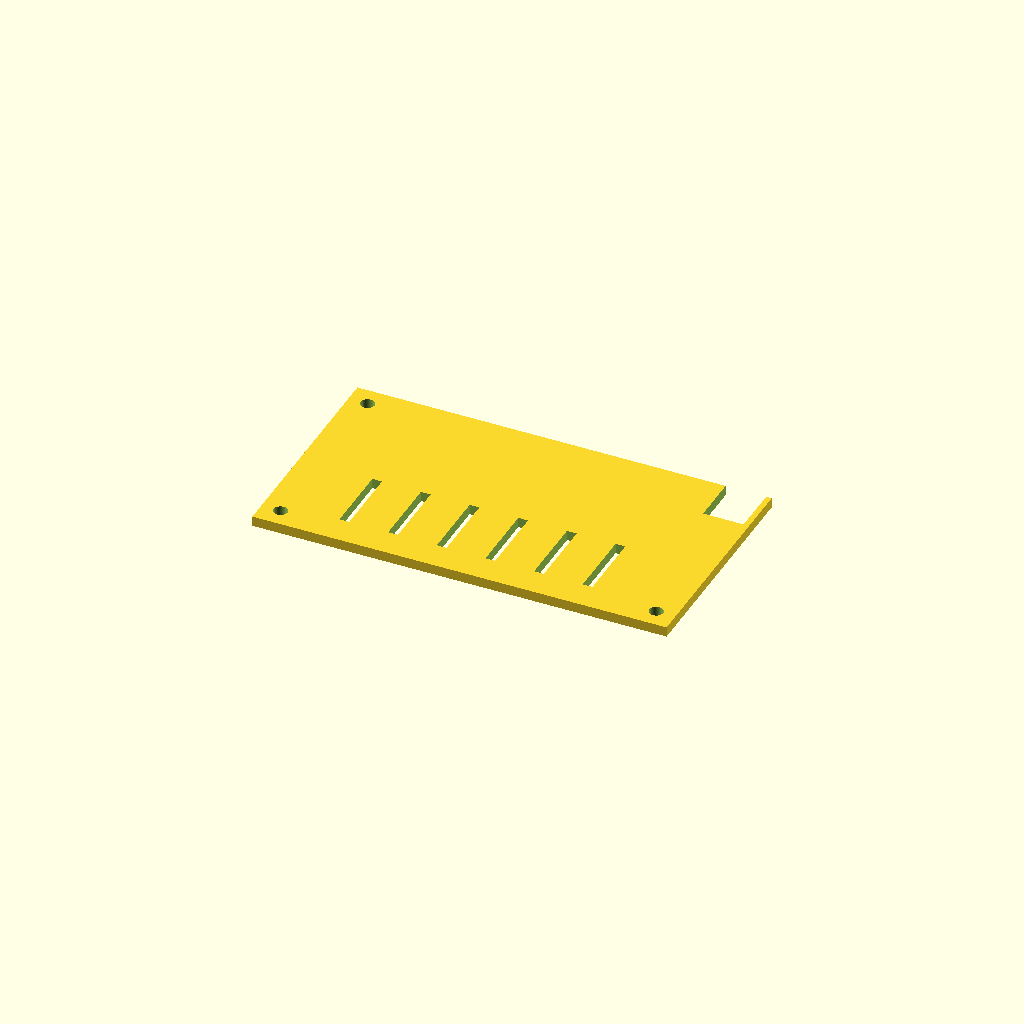
Cell 1: rendered with the file's own defaults.
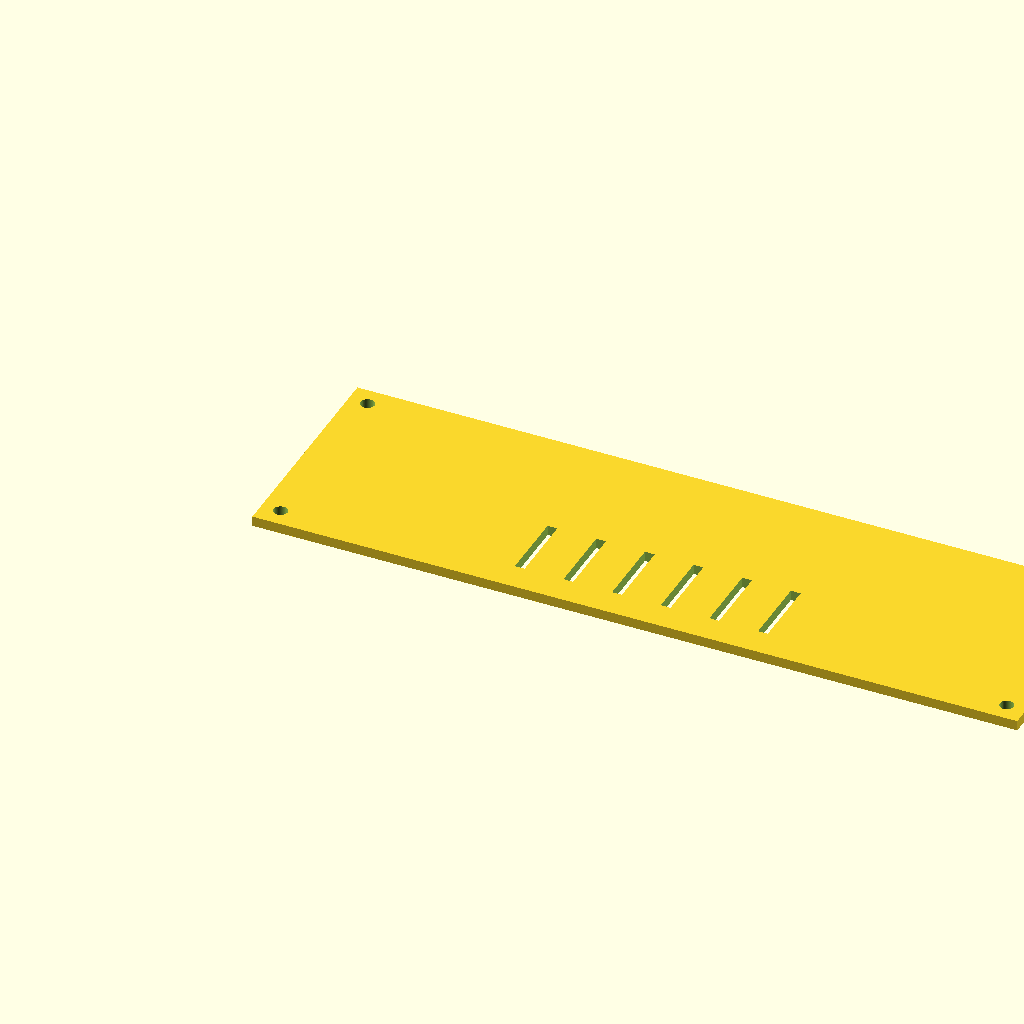
Cell 2 — board_w set to 173, the other parameters unchanged.
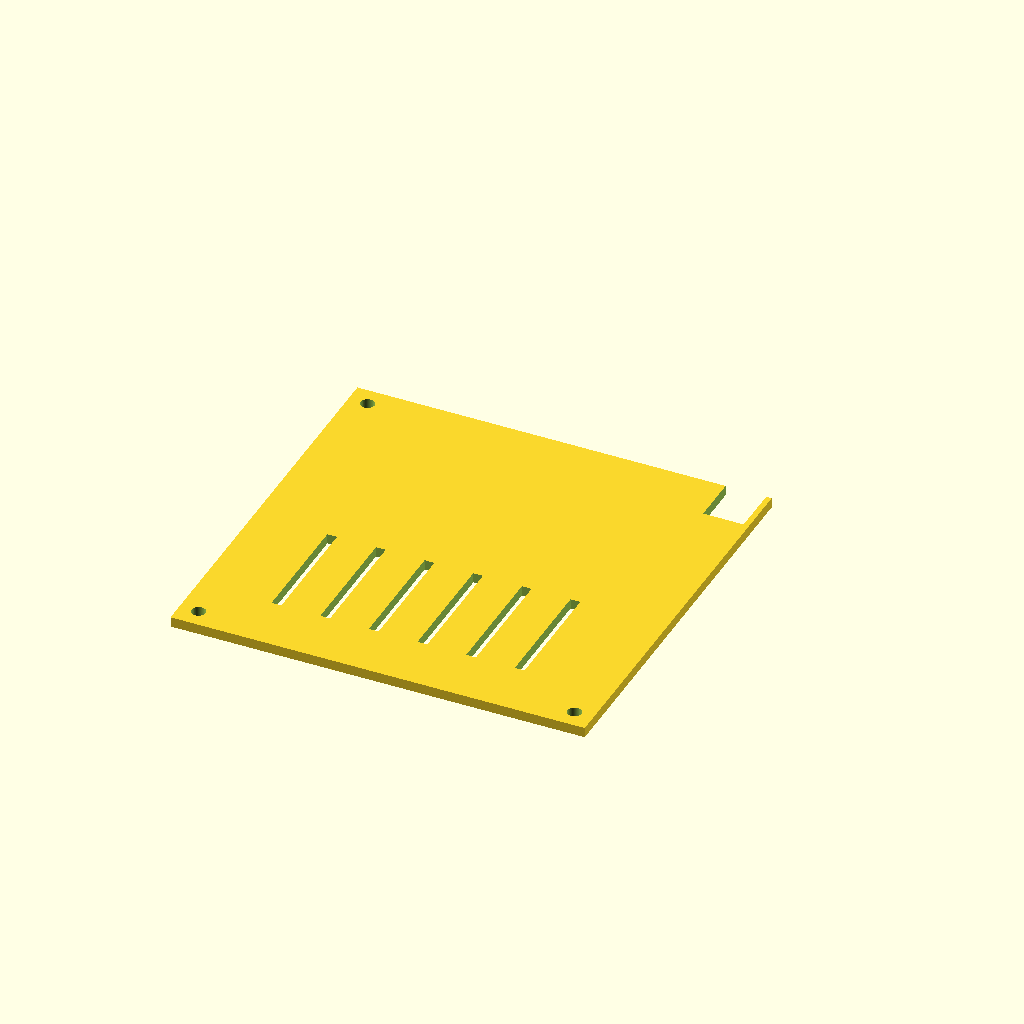
Cell 3: board_h = 100 (everything else at default).
All cells are drawn from one camera (rotation 55°, 0°, 25°, orthographic, colour scheme Cornfield), so only the parameter changes between them.
The OpenSCAD source (case.scad):
// =====================================================================
//  CYD ADS-B RADAR — 30° wedge console enclosure
//  Board: ESP32-2432S028R "Cheap Yellow Display", dual-USB variant
//  Landscape, SD end = LEFT, USB end = RIGHT (internal cable pocket),
//  cable exits low through the rear panel.
//
//  Parts:  part = "assembly"    exploded-ish preview with ghost board
//                 "body"        wedge body, as-installed orientation
//                 "body_print"  wedge body, bezel face down (print this)
//                 "panel"       rear panel (prints flat as-is)
//                 "fit_test"    bezel face + bosses only — print FIRST
//
//  Hardware: 4x M3x6 self-tap (board -> bezel bosses)
//            4x M3x8 self-tap (panel -> corner bosses)
// =====================================================================

part       = "panel";
show_board = true;          // ghost board in assembly view
$fn = 48;

/* ---------------- board — VERIFY tagged values with calipers ------- */
board_w    = 86.5;
board_h    = 50.0;
board_t    = 1.6;
hole_d     = 3.2;
hole_inset = 4.0;   // VERIFY: mounting hole centre inset from corners
glass_lift = 4.0;    // VERIFY: glass surface height above PCB top
disp_w     = 69.5;   // VERIFY: display module (metal frame) outline, lateral
disp_h     = 50.5;   // VERIFY: module outline, along slant
disp_du    = 0;      // VERIFY: module centre offset from board centre (+ = toward USB)
disp_dv    = 0;      // VERIFY: module centre offset along slant
view_du = -3;   // aperture offset within the module — display active area
                // sits left-of-centre (3mm dead border on the right side)
view_dv = 0;    // same idea vertically, if it ever needs it
view_w     = 60.0;   // bezel opening (active area is 57.6 x 43.2)
view_h     = 45.0;
sd_dv      = 0;      // VERIFY: microSD position along left edge
comp_back  = 12;     // clearance behind PCB (ESP32 can, connectors)

/* ---------------- enclosure ---------------- */
tilt         = 30;    // back-tilt, degrees
wall         = 3.0;
lip          = 1.2;   // bezel overlap onto glass edge
glass_gap    = 0.3;   // air gap between lip underside and glass
clr          = 0.6;   // board fit clearance
usb_pocket   = 15;    // extra cavity width, USB side (plug + 90° bend)
D            = 55;    // overall depth front-toe to back
panel_t      = 2.5;
fit          = 0.25;  // panel fit clearance
boss_d       = 7;
pilot_d      = 2.6;   // M3 self-tap pilot
clear_d      = 3.4;   // M3 clearance
cable_slot_w = 10;
cable_slot_h = 12;
chin      = 10;   // foot height below the screen face
chin_rake = 15;   // chin leans back this many degrees.
                  // At tilt=30, rake >= 15 keeps the chin printable
                  // face-down (<= 45° overhang). Also looks less like a doorstop.

/* ---------------- derived ---------------- */
standoff_h = lip + glass_gap + glass_lift - wall;   // inner face -> PCB top
cav_slant  = board_h + 2*clr + 2;                   // cavity length along slant
int_w      = board_w + 2*clr + usb_pocket;          // cavity width
out_w      = int_w + 2*wall;                        // overall width
bcx        = wall + clr + board_w/2;                // board centre, global X
pcb_depth  = wall + standoff_h;                     // outer face -> PCB top
cable_x    = bcx + board_w/2 + 4 + cable_slot_w/2;  // rear slot centre
ldr_du = -(board_w/2 - hole_inset);        // same column as the left holes
ldr_dv = -(board_h/2 - hole_inset) + 7;    // ~9mm above hole centre — VERIFY
top_z = chin + cav_slant*cos(tilt) + 2*wall;
s_c   = (top_z - chin) / (2*cos(tilt));

assert(standoff_h >= 0.8,
  "standoff_h too small — thin the wall or check glass_lift");

/* ---------------- helpers ---------------- */
// extrude a 2D side profile (drawn as [depth, height]) along X
module extrude_x(l) { rotate([90,0,90]) linear_extrude(height=l) children(); }

// face frame: origin on OUTER bezel surface, +Z out of the face,
// fx = lateral (global X), fs = distance up the slant from the toe
module on_face(fx, fs) {
  translate([fx, fs*sin(tilt), chin + fs*cos(tilt)])
    rotate([90 - tilt, 0, 0]) children();
}
// same, relative to board centre
module on_board(u, v) { on_face(bcx + u, s_c + v) children(); }

/* ---------------- profiles ---------------- */
module prof_out() {
  polygon([[chin*tan(chin_rake), 0], [0, chin],
           [(top_z - chin)*tan(tilt), top_z], [D, top_z], [D, 0]]);
}
module prof_cav() {
  offset(delta = -wall)
    polygon([[chin*tan(chin_rake), 0], [0, chin],
             [(top_z - chin)*tan(tilt), top_z], [D + 20, top_z], [D + 20, 0]]);
}

/* ---------------- panel boss layout ---------------- */
pb = [[wall + 5,          wall + 5],
      [out_w - wall - 5,  wall + 5],
      [wall + 5,          top_z - wall - 5],
      [out_w - wall - 5,  top_z - wall - 5]];
pboss_len = 12;

/* ---------------- wedge body ---------------- */
module body() {
  difference() {
    union() {
      // shell = outline minus cavity, done FIRST so the bosses
      // added below survive (previously the cavity cut ate them)
      difference() {
        extrude_x(out_w) prof_out();
        translate([wall, 0, 0]) extrude_x(int_w) prof_cav();
      }
      // board standoff bosses on the inner bezel face
      for (sx = [-1,1], sy = [-1,1])
        on_board(sx*(board_w/2 - hole_inset), sy*(board_h/2 - hole_inset))
          translate([0,0, -wall - standoff_h])
            cylinder(h = standoff_h + 0.02, d = boss_d);
      // rear panel bosses — fattened so they fuse into the corner walls
      for (p = pb)
        translate([p[0], D - pboss_len, p[1]])
          rotate([-90,0,0]) cylinder(h = pboss_len, d = boss_d + 3);
    }

// view aperture
    on_board(disp_du + view_du, disp_dv + view_dv)
      cube([view_w, view_h, 4*wall], center = true);

    // display module pocket
    on_board(disp_du, disp_dv)
      translate([0,0, -lip - 7.5])
        cube([disp_w + 0.6, disp_h + 0.6, 15], center = true);

    // LDR light path + chamfer
    on_board(ldr_du, ldr_dv) {
      translate([0,0, -wall - 1]) cylinder(h = wall + 2, d = 3);
      translate([0,0, -1.2]) cylinder(h = 1.25, d1 = 3, d2 = 5.5);
    }

    // board screw pilots
    for (sx = [-1,1], sy = [-1,1])
      on_board(sx*(board_w/2 - hole_inset), sy*(board_h/2 - hole_inset))
        translate([0,0, -wall - standoff_h - 0.1])
          cylinder(h = standoff_h + wall - 1, d = pilot_d);

    // panel screw pilots
    for (p = pb)
      translate([p[0], D + 1, p[1]])
        rotate([90,0,0]) cylinder(h = pboss_len - 1, d = pilot_d);
  }
}

/* ---------------- rear panel ---------------- */
module panel() {
  px0 = wall + fit;  px1 = out_w - wall - fit;
  pz0 = wall + fit;  pz1 = top_z - wall - fit;
  difference() {
    translate([px0, D - panel_t, pz0])
      cube([px1 - px0, panel_t, pz1 - pz0]);
    // screw clearance
    for (p = pb)
      translate([p[0], D + 1, p[1]])
        rotate([90,0,0]) cylinder(h = panel_t + 2, d = clear_d);
    // cable exit notch, bottom edge, over the USB pocket
    translate([cable_x - cable_slot_w/2, D - panel_t - 1, pz0 - 0.1])
      cube([cable_slot_w, panel_t + 2, cable_slot_h]);
    // vents
    for (i = [0:5])
      translate([out_w/2 - 33 + i*12, D - panel_t - 1, top_z*0.55])
        cube([2.4, panel_t + 2, top_z*0.28]);
  }
}

/* ---------------- ghost board ---------------- */
module board_mock() {
  color("green", 0.4) on_board(0, 0)
    translate([0,0, -pcb_depth - board_t/2])
      cube([board_w, board_h, board_t], center = true);
  color("grey", 0.4) on_board(disp_du, disp_dv)
    translate([0,0, -pcb_depth + glass_lift/2])
      cube([disp_w, disp_h, glass_lift], center = true);
}

/* ---------------- part selection ---------------- */
if (part == "assembly") {
  body();
  color("orange", 0.7) panel();
  if (show_board) board_mock();
}
if (part == "body")       body();
if (part == "body_print") rotate([90 + tilt, 0, 0]) body();
if (part == "panel")      rotate([90, 0, 0]) translate([0, -D, 0]) panel();
if (part == "fit_test")
  rotate([90 + tilt, 0, 0]) intersection() {
    body();
    on_board(0, 0)
      translate([0,0, -(wall + standoff_h + 3)/2 + 0.5])
        cube([out_w*2, 200, wall + standoff_h + 4], center = true);
  }
Parameter table extracted from the source (name, type, default, range or options):
part: string, default "panel"
show_board: bool, default true
board_w: number, default 86.5
board_h: number, default 50
board_t: number, default 1.6
hole_d: number, default 3.2
hole_inset: number, default 4
glass_lift: number, default 4
disp_w: number, default 69.5
disp_h: number, default 50.5
disp_du: number, default 0
disp_dv: number, default 0
view_du: number, default -3
view_dv: number, default 0
view_w: number, default 60
view_h: number, default 45
sd_dv: number, default 0
comp_back: number, default 12
tilt: number, default 30
wall: number, default 3
lip: number, default 1.2
glass_gap: number, default 0.3
clr: number, default 0.6
usb_pocket: number, default 15
D: number, default 55
panel_t: number, default 2.5
fit: number, default 0.25
boss_d: number, default 7
pilot_d: number, default 2.6
clear_d: number, default 3.4
cable_slot_w: number, default 10
cable_slot_h: number, default 12
chin: number, default 10
chin_rake: number, default 15
